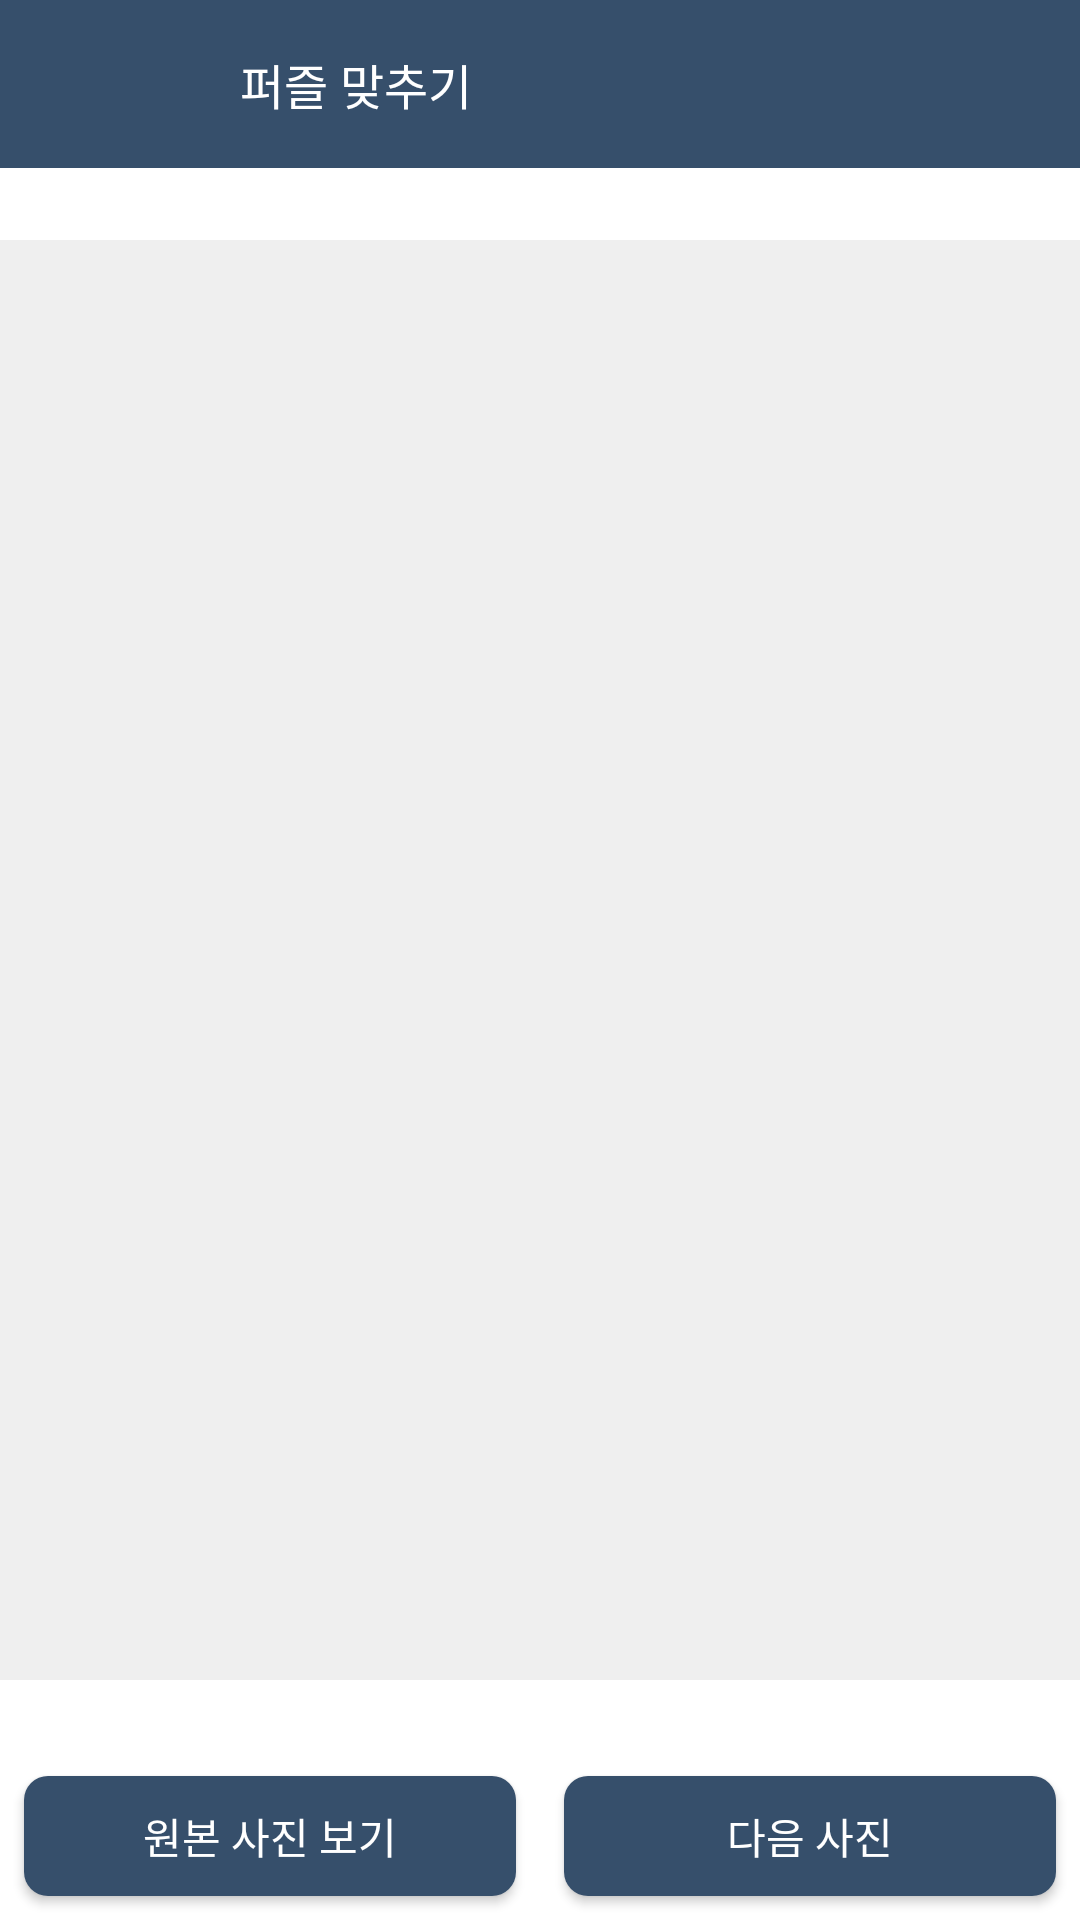

Layout XML and referenced resources for this Android screen:
<!-- AndroidManifest.xml: application theme Theme.ImagePuzzle -->
<!-- res/layout/activity_main.xml -->
<?xml version="1.0" encoding="utf-8"?>
<androidx.constraintlayout.widget.ConstraintLayout xmlns:android="http://schemas.android.com/apk/res/android"
    xmlns:app="http://schemas.android.com/apk/res-auto"
    xmlns:tools="http://schemas.android.com/tools"
    android:layout_width="match_parent"
    android:layout_height="match_parent"
    android:background="@color/white"
    tools:context=".MainActivity">

    <com.google.android.material.appbar.MaterialToolbar
        android:id="@+id/toolbar_main"
        android:layout_width="match_parent"
        android:layout_height="?attr/actionBarSize"
        android:background="@color/main"
        app:layout_constraintTop_toTopOf="parent">

        <androidx.appcompat.widget.AppCompatImageView
            android:id="@+id/ic_back"
            android:layout_width="48dp"
            android:layout_height="48dp"
            android:layout_marginEnd="16dp"
            android:padding="8dp"
            android:src="@drawable/ic_back" />

        <androidx.appcompat.widget.AppCompatTextView
            android:layout_width="wrap_content"
            android:layout_height="wrap_content"
            android:fontFamily="@font/cafe24"
            android:text="퍼즐 맞추기"
            android:textColor="@color/white"
            android:textSize="16sp" />

    </com.google.android.material.appbar.MaterialToolbar>

    <androidx.recyclerview.widget.RecyclerView
        android:id="@+id/recycler2"
        android:layout_width="0dp"
        android:layout_height="0dp"
        android:overScrollMode="never"
        android:background="@drawable/bg_white"
        app:layout_constraintBottom_toBottomOf="parent"
        app:layout_constraintDimensionRatio="1:1.333"
        app:layout_constraintLeft_toLeftOf="parent"
        app:layout_constraintRight_toRightOf="parent"
        app:layout_constraintTop_toTopOf="parent"
        app:layout_constraintWidth_percent="1" />

    <androidx.appcompat.widget.AppCompatImageView
        android:id="@+id/iv_answer"
        android:layout_width="0dp"
        android:layout_height="0dp"
        android:src="@drawable/answer_o"
        android:visibility="gone"
        app:layout_constraintBottom_toBottomOf="parent"
        app:layout_constraintDimensionRatio="1"
        app:layout_constraintLeft_toLeftOf="parent"
        app:layout_constraintRight_toRightOf="parent"
        app:layout_constraintTop_toTopOf="parent"
        app:layout_constraintVertical_bias="0.7"
        app:layout_constraintWidth_percent="1" />

    <androidx.appcompat.widget.LinearLayoutCompat
        android:layout_width="match_parent"
        android:layout_height="wrap_content"
        app:layout_constraintBottom_toBottomOf="parent">

        <androidx.appcompat.widget.AppCompatButton
            android:id="@+id/btn_origin_image"
            android:layout_width="0dp"
            android:layout_height="40dp"
            android:layout_margin="8dp"
            android:layout_weight="1"
            android:background="@drawable/button_selector"
            android:fontFamily="@font/cafe24"
            android:text="원본 사진 보기"
            android:textColor="@color/white"
            android:textSize="14sp"
            app:backgroundTint="@null" />

        <androidx.appcompat.widget.AppCompatButton
            android:id="@+id/btn_another_image"
            android:layout_width="0dp"
            android:layout_height="40dp"
            android:layout_margin="8dp"
            android:layout_weight="1"
            android:background="@drawable/button_selector"
            android:fontFamily="@font/cafe24"
            android:text="다음 사진"
            android:textColor="@color/white"
            android:textSize="14sp"
            app:backgroundTint="@null" />

    </androidx.appcompat.widget.LinearLayoutCompat>


</androidx.constraintlayout.widget.ConstraintLayout>
<!-- resources referenced by this layout -->
<resources>
  <color name="main">#ff364f6b</color>
  <color name="white">#FFFFFFFF</color>
  <!-- drawable answer_o: png bitmap (drawable, 11328 bytes) -->
  <!-- drawable bg_white (drawable) -->
  <?xml version="1.0" encoding="utf-8"?>
  <shape xmlns:android="http://schemas.android.com/apk/res/android">
      <solid android:color="@color/puzzle_back"/>
  
  </shape>
  <!-- drawable button_selector (drawable) -->
  <?xml version="1.0" encoding="utf-8"?>
  <selector xmlns:android="http://schemas.android.com/apk/res/android">
      <item android:state_pressed="false">
          <shape android:shape="rectangle">
              <solid android:color="@color/main"/>
              <corners android:radius="8dp"/>
          </shape>
      </item>
  
      <item android:state_pressed="true">
          <shape android:shape="rectangle">
              <solid android:color="@color/sub"/>
              <corners android:radius="8dp"/>
          </shape>
      </item>
  
  </selector>
  <style name="Theme.ImagePuzzle" parent="Theme.MaterialComponents.DayNight.NoActionBar">
          
          <item name="colorPrimary">@color/purple_500</item>
          <item name="colorPrimaryVariant">@color/sub</item>
          <item name="colorOnPrimary">@color/white</item>
          
          <item name="colorSecondary">@color/teal_200</item>
          <item name="colorSecondaryVariant">@color/teal_700</item>
          <item name="colorOnSecondary">@color/black</item>
          
          <item name="android:statusBarColor" tools:targetApi="l">?attr/colorPrimaryVariant</item>
          
      </style>
  <color name="puzzle_back">#efefef</color>
  <color name="sub">#4E7AAC</color>
  <color name="purple_500">#FF6200EE</color>
  <color name="teal_200">#FF03DAC5</color>
  <color name="teal_700">#FF018786</color>
  <color name="black">#FF000000</color>
</resources>
